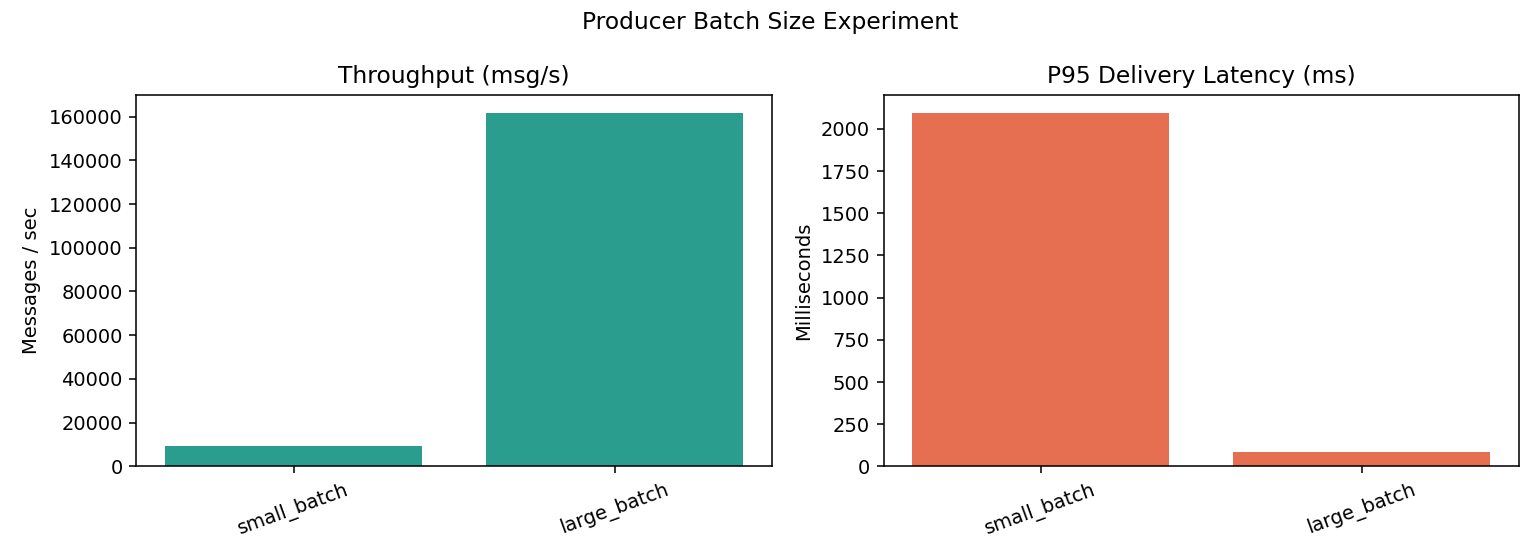

Source data for this figure (header and first rows):
case, topic, messages_requested, messages_produced, messages_delivered, delivery_errors, duration_s, throughput_mps, latency_avg_ms, latency_p50_ms, latency_p95_ms, latency_p99_ms
small_batch, producer-batch-test, 20000, 20000, 20000, 0, 2.175, 9196, 933.8, 805.7, 2096, 2109
large_batch, producer-batch-test, 20000, 20000, 20000, 0, 0.124, 161764, 53.9, 50.11, 85.24, 92.48
